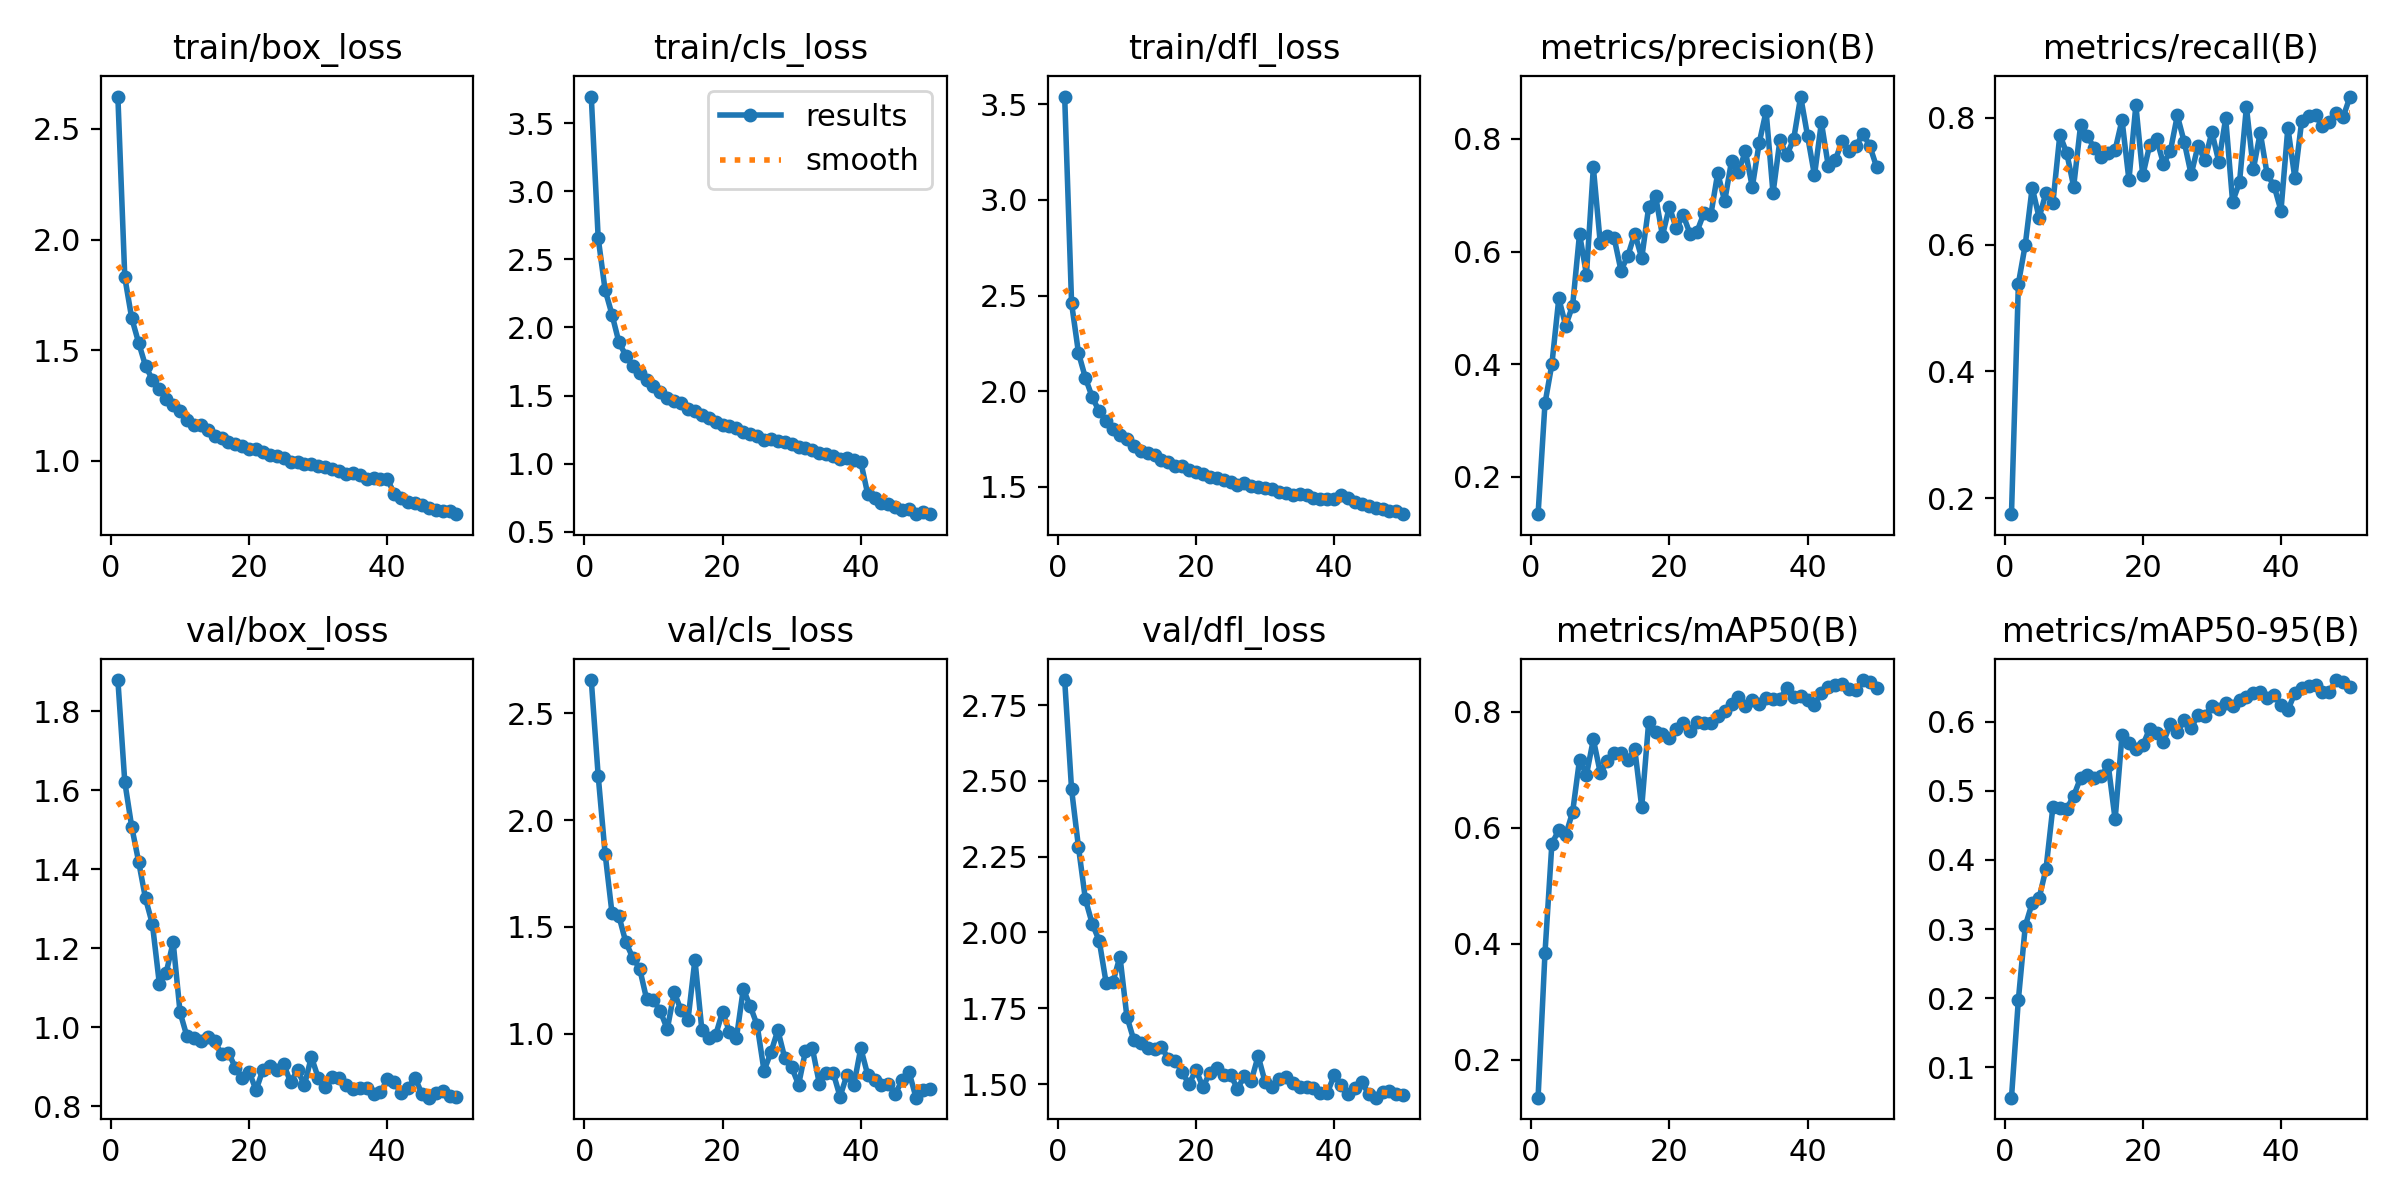

Source data for this figure (header and first rows):
epoch, time, train/box_loss, train/cls_loss, train/dfl_loss, metrics/precision(B), metrics/recall(B), metrics/mAP50(B), metrics/mAP50-95(B), val/box_loss, val/cls_loss, val/dfl_loss, lr/pg0, lr/pg1, lr/pg2
1, 67.6, 2.646, 3.695, 3.541, 0.1338, 0.1749, 0.1343, 0.05621, 1.879, 2.656, 2.833, 0.0004154, 0.0004154, 0.0004154
2, 138.3, 1.83, 2.657, 2.459, 0.3304, 0.5385, 0.384, 0.1982, 1.622, 2.209, 2.472, 0.0008156, 0.0008156, 0.0008156
3, 217.7, 1.646, 2.276, 2.199, 0.4002, 0.6003, 0.5729, 0.3047, 1.508, 1.844, 2.281, 0.001199, 0.001199, 0.001199
4, 296, 1.535, 2.095, 2.069, 0.5168, 0.6902, 0.5961, 0.3379, 1.42, 1.564, 2.109, 0.001176, 0.001176, 0.001176
5, 366.2, 1.43, 1.891, 1.967, 0.4685, 0.6426, 0.5876, 0.3448, 1.326, 1.551, 2.028, 0.001151, 0.001151, 0.001151
6, 430, 1.367, 1.794, 1.894, 0.5039, 0.6822, 0.6272, 0.3875, 1.261, 1.428, 1.973, 0.001126, 0.001126, 0.001126
7, 493.5, 1.324, 1.716, 1.844, 0.6312, 0.6664, 0.7176, 0.4772, 1.111, 1.356, 1.834, 0.001102, 0.001102, 0.001102
8, 558, 1.281, 1.663, 1.8, 0.559, 0.7733, 0.6914, 0.4749, 1.139, 1.305, 1.838, 0.001077, 0.001077, 0.001077
9, 622.3, 1.253, 1.614, 1.769, 0.7492, 0.7445, 0.7526, 0.4741, 1.216, 1.163, 1.921, 0.001052, 0.001052, 0.001052
10, 687, 1.228, 1.567, 1.751, 0.615, 0.6917, 0.695, 0.4927, 1.038, 1.158, 1.723, 0.001027, 0.001027, 0.001027
11, 751.3, 1.184, 1.524, 1.713, 0.6278, 0.7883, 0.7147, 0.5186, 0.9771, 1.104, 1.645, 0.001002, 0.001002, 0.001002
12, 817.7, 1.161, 1.485, 1.685, 0.6246, 0.7707, 0.7296, 0.5228, 0.9722, 1.021, 1.637, 0.0009778, 0.0009778, 0.0009778
13, 883, 1.164, 1.463, 1.673, 0.5662, 0.7524, 0.7288, 0.518, 0.9647, 1.194, 1.62, 0.000953, 0.000953, 0.000953
14, 949.5, 1.141, 1.443, 1.663, 0.5928, 0.7379, 0.7176, 0.5213, 0.9749, 1.109, 1.614, 0.0009283, 0.0009283, 0.0009283
15, 1018, 1.114, 1.402, 1.64, 0.632, 0.7445, 0.7355, 0.5374, 0.9657, 1.065, 1.623, 0.0009035, 0.0009035, 0.0009035
16, 1083, 1.104, 1.387, 1.629, 0.5882, 0.7496, 0.6358, 0.4588, 0.9321, 1.347, 1.582, 0.0008787, 0.0008787, 0.0008787
17, 1147, 1.087, 1.354, 1.609, 0.6785, 0.7967, 0.7822, 0.5808, 0.936, 1.018, 1.577, 0.000854, 0.000854, 0.000854
18, 1212, 1.077, 1.338, 1.607, 0.6989, 0.7021, 0.7656, 0.5698, 0.8985, 0.9798, 1.539, 0.0008293, 0.0008293, 0.0008293
19, 1278, 1.068, 1.302, 1.585, 0.6282, 0.82, 0.7623, 0.561, 0.8708, 0.9931, 1.499, 0.0008045, 0.0008045, 0.0008045
20, 1347, 1.053, 1.285, 1.575, 0.6795, 0.7092, 0.7549, 0.5659, 0.8873, 1.103, 1.547, 0.0007797, 0.0007797, 0.0007797
21, 1418, 1.054, 1.278, 1.567, 0.6413, 0.757, 0.77, 0.5898, 0.8412, 1.008, 1.49, 0.000755, 0.000755, 0.000755
22, 1487, 1.039, 1.26, 1.552, 0.6645, 0.767, 0.7805, 0.5833, 0.8935, 0.978, 1.536, 0.0007302, 0.0007302, 0.0007302
23, 1556, 1.027, 1.234, 1.547, 0.6314, 0.7274, 0.7672, 0.5708, 0.9031, 1.209, 1.553, 0.0007055, 0.0007055, 0.0007055
24, 1648, 1.021, 1.218, 1.537, 0.6354, 0.748, 0.7833, 0.597, 0.8935, 1.129, 1.529, 0.0006808, 0.0006808, 0.0006808
25, 1729, 1.014, 1.202, 1.526, 0.6682, 0.8038, 0.781, 0.5847, 0.9064, 1.04, 1.531, 0.000656, 0.000656, 0.000656
26, 1799, 0.9959, 1.177, 1.506, 0.665, 0.7621, 0.7804, 0.6021, 0.8616, 0.8262, 1.484, 0.0006312, 0.0006312, 0.0006312
27, 1865, 0.9951, 1.182, 1.517, 0.7395, 0.7108, 0.7933, 0.5906, 0.892, 0.9125, 1.526, 0.0006065, 0.0006065, 0.0006065
28, 1931, 0.9885, 1.168, 1.503, 0.6892, 0.7561, 0.8014, 0.6098, 0.8541, 1.016, 1.51, 0.0005818, 0.0005818, 0.0005818
29, 1998, 0.985, 1.162, 1.5, 0.761, 0.7329, 0.8145, 0.6087, 0.9253, 0.8857, 1.592, 0.000557, 0.000557, 0.000557
30, 2066, 0.9787, 1.146, 1.49, 0.7409, 0.7779, 0.8254, 0.6229, 0.8723, 0.8425, 1.507, 0.0005322, 0.0005322, 0.0005322
31, 2134, 0.9715, 1.126, 1.487, 0.7781, 0.7307, 0.8104, 0.6177, 0.8486, 0.7607, 1.49, 0.0005075, 0.0005075, 0.0005075
32, 2201, 0.9622, 1.115, 1.472, 0.7144, 0.7995, 0.8209, 0.6264, 0.875, 0.9187, 1.517, 0.0004827, 0.0004827, 0.0004827
33, 2268, 0.9534, 1.103, 1.466, 0.7927, 0.6677, 0.8139, 0.6229, 0.8731, 0.9307, 1.523, 0.000458, 0.000458, 0.000458
34, 2336, 0.9392, 1.077, 1.454, 0.8492, 0.6983, 0.8246, 0.6319, 0.8545, 0.7663, 1.503, 0.0004332, 0.0004332, 0.0004332
35, 2403, 0.9443, 1.073, 1.459, 0.7035, 0.8173, 0.8219, 0.6355, 0.8444, 0.8156, 1.491, 0.0004085, 0.0004085, 0.0004085
36, 2470, 0.9354, 1.053, 1.456, 0.7978, 0.7188, 0.8225, 0.6412, 0.8468, 0.8173, 1.489, 0.0003837, 0.0003837, 0.0003837
37, 2537, 0.9202, 1.036, 1.439, 0.7711, 0.7769, 0.8413, 0.6436, 0.8456, 0.705, 1.486, 0.000359, 0.000359, 0.000359
38, 2603, 0.9234, 1.042, 1.436, 0.8003, 0.7111, 0.8263, 0.6341, 0.8322, 0.8064, 1.472, 0.0003343, 0.0003343, 0.0003343
39, 2670, 0.9187, 1.027, 1.436, 0.8751, 0.6931, 0.827, 0.6382, 0.8353, 0.7591, 1.47, 0.0003095, 0.0003095, 0.0003095
40, 2736, 0.9176, 1.014, 1.433, 0.8053, 0.6536, 0.8209, 0.6244, 0.8692, 0.9318, 1.529, 0.0002848, 0.0002848, 0.0002848
41, 2834, 0.852, 0.7778, 1.455, 0.7353, 0.7848, 0.8126, 0.6167, 0.8612, 0.8075, 1.497, 0.00026, 0.00026, 0.00026
42, 2899, 0.8348, 0.7475, 1.443, 0.8292, 0.7054, 0.8333, 0.6412, 0.8337, 0.7845, 1.467, 0.0002352, 0.0002352, 0.0002352
43, 2964, 0.816, 0.7145, 1.417, 0.7519, 0.7952, 0.8431, 0.649, 0.8475, 0.7584, 1.485, 0.0002105, 0.0002105, 0.0002105
44, 3028, 0.8105, 0.7044, 1.411, 0.762, 0.8031, 0.8464, 0.6514, 0.8722, 0.7652, 1.507, 0.0001857, 0.0001857, 0.0001857
45, 3093, 0.7989, 0.6815, 1.396, 0.7964, 0.8042, 0.8491, 0.6526, 0.832, 0.7191, 1.467, 0.000161, 0.000161, 0.000161
46, 3158, 0.7864, 0.6621, 1.389, 0.7778, 0.7866, 0.839, 0.6427, 0.8222, 0.7815, 1.455, 0.0001363, 0.0001363, 0.0001363
47, 3222, 0.7787, 0.6645, 1.383, 0.7865, 0.7938, 0.8372, 0.6435, 0.8339, 0.8181, 1.473, 0.0001115, 0.0001115, 0.0001115
48, 3287, 0.7726, 0.6337, 1.371, 0.8094, 0.8074, 0.855, 0.6602, 0.8388, 0.6999, 1.476, 8.675e-05, 8.675e-05, 8.675e-05
49, 3352, 0.7737, 0.6453, 1.374, 0.7877, 0.8016, 0.8523, 0.6574, 0.8262, 0.7368, 1.467, 6.2e-05, 6.2e-05, 6.2e-05
50, 3416, 0.7597, 0.629, 1.356, 0.7497, 0.8337, 0.8416, 0.6496, 0.8244, 0.7387, 1.463, 3.725e-05, 3.725e-05, 3.725e-05
